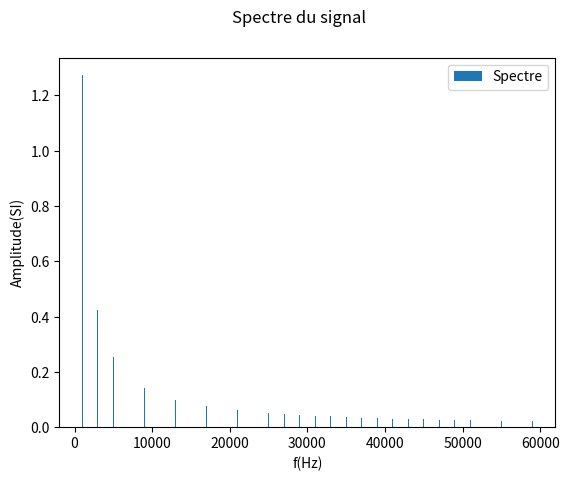
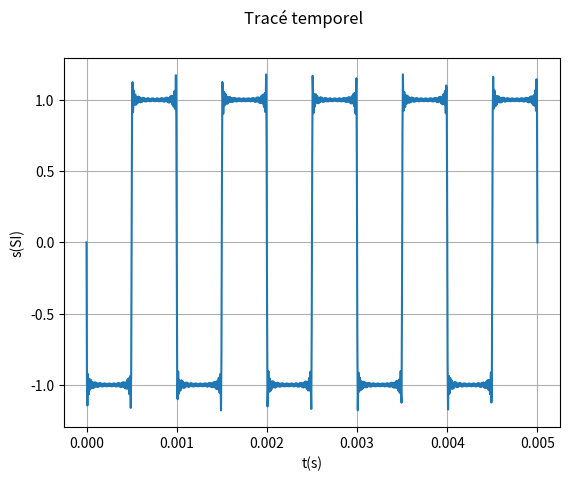
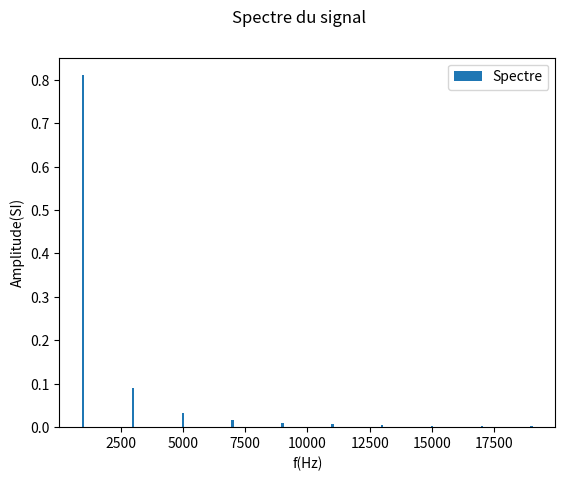
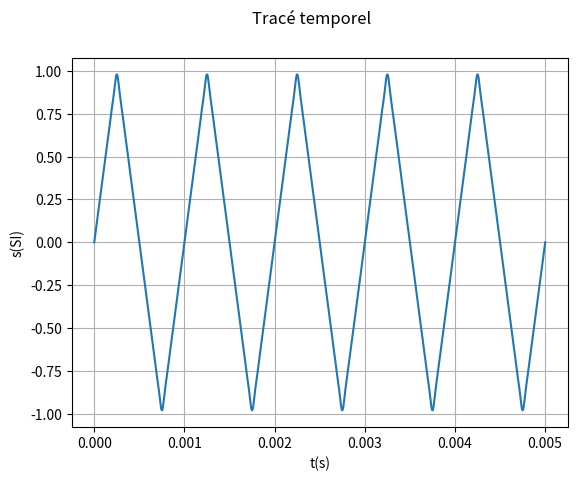
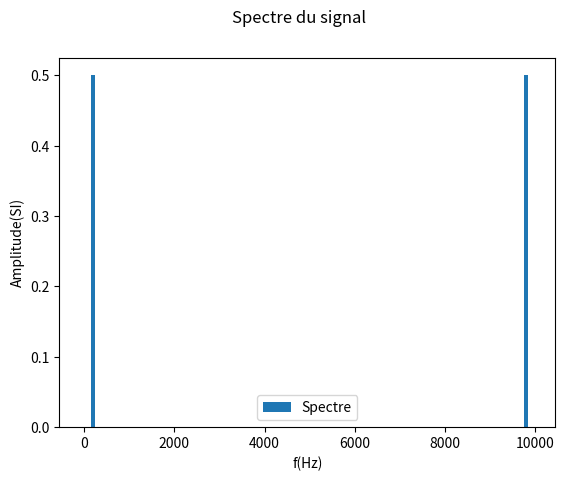
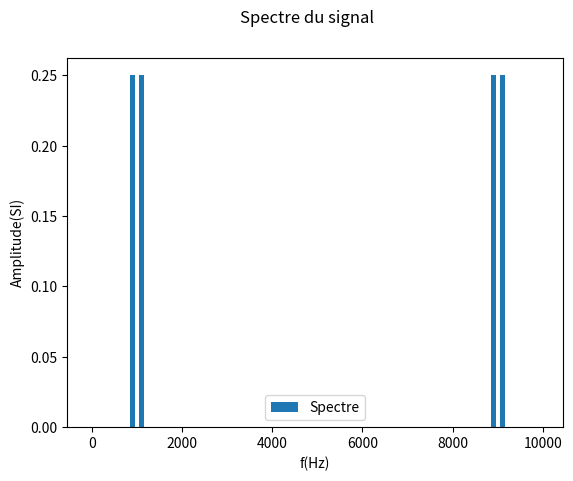
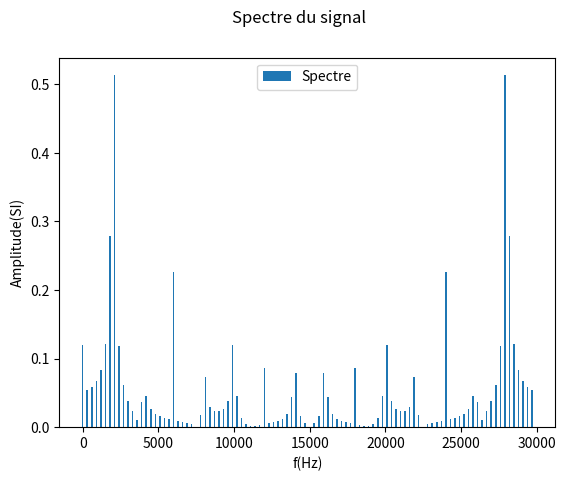
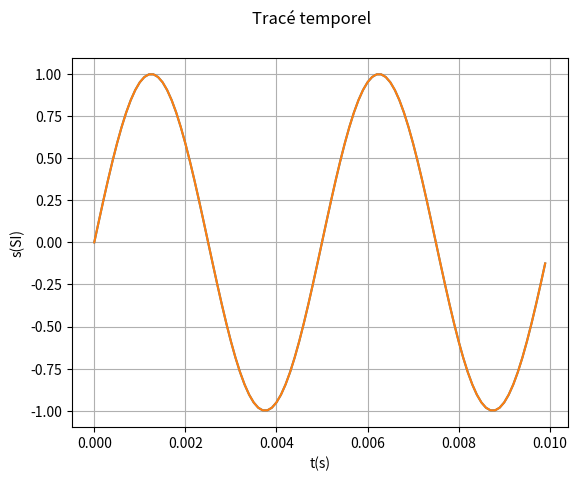
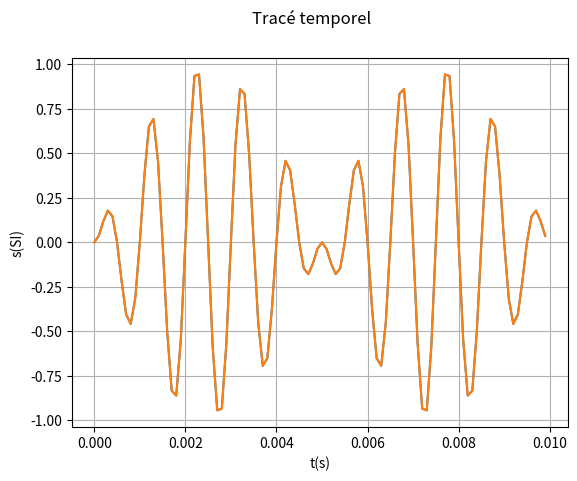
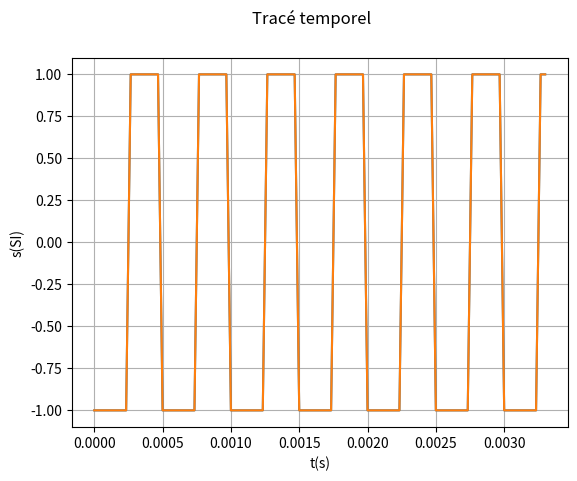
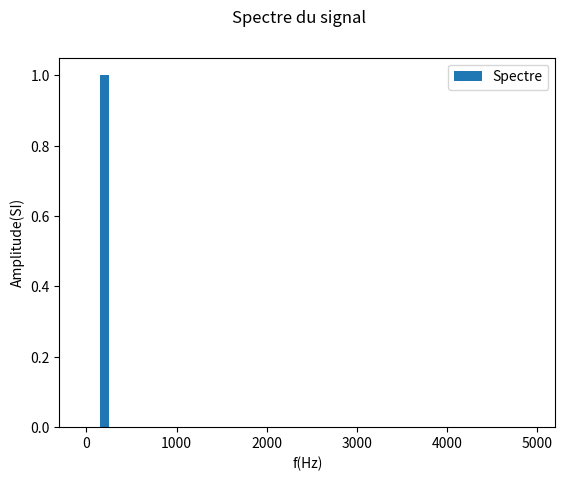
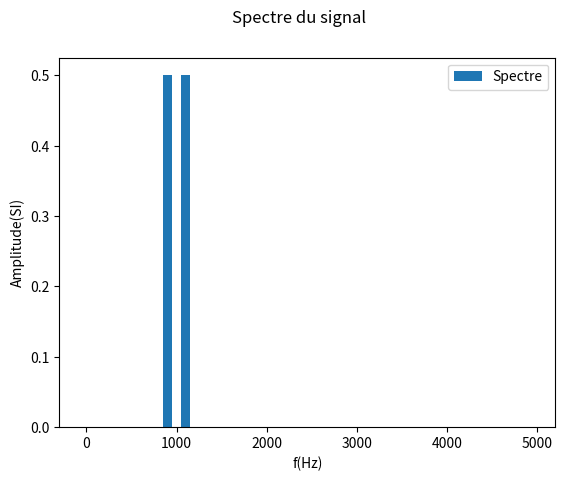
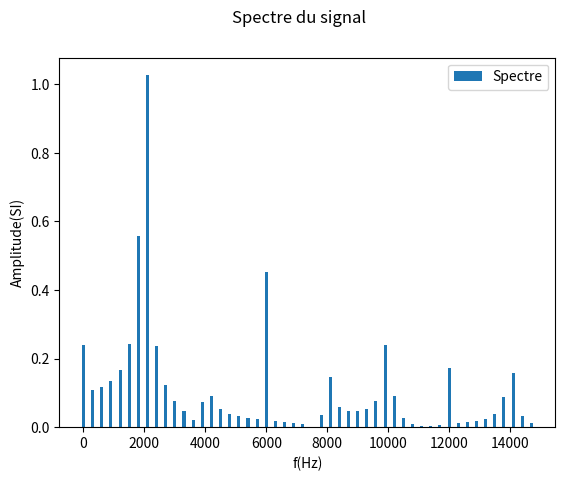
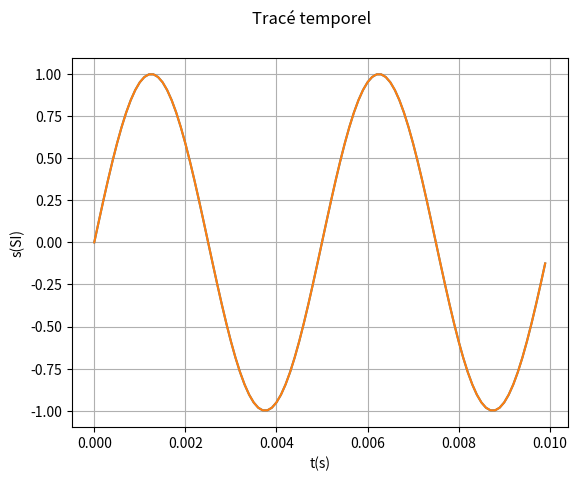
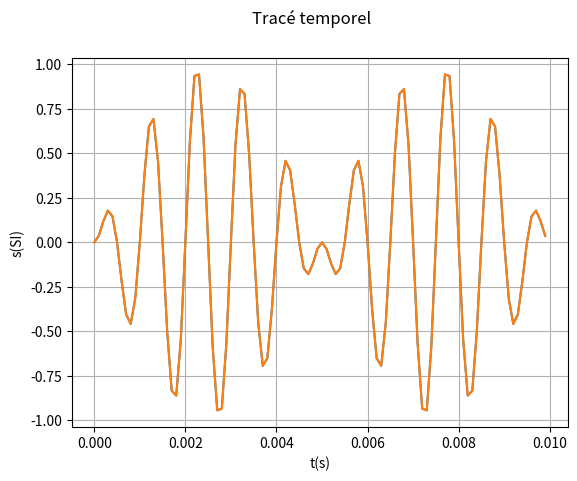
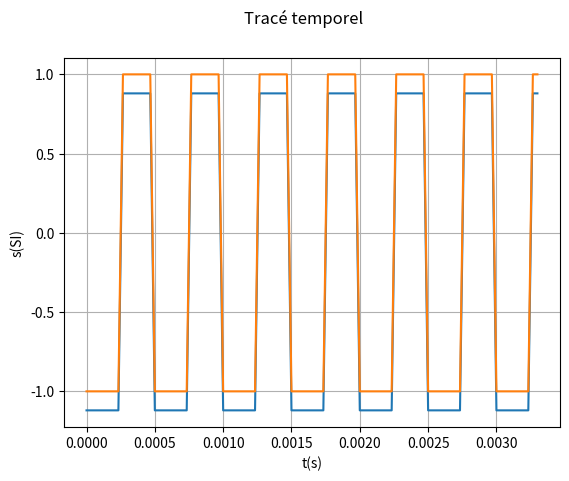

These charts were generated, in order, by the following Python code:
# -*- coding: utf-8 -*-
# ---
# jupyter:
#   jupytext:
#     formats: ipynb,py:light,md:myst
#     text_representation:
#       extension: .py
#       format_name: light
#       format_version: '1.5'
#       jupytext_version: 1.10.3
#   kernelspec:
#     display_name: Python 3
#     language: python
#     name: python3
# ---

# # Analyse spectrale d'un signal
# _Méthodes numériques_
#
# Dans cette séance, vous allez apprendre à :
# * Utiliser les objets Python comme les vecteurs numpy
# * Créer une fonction qui construit numériquement l'allure d'un signal temporel à partir de son spectre.
# * Obtenir le spectre d'un signal grâce à des fonctions natives de la bibliothèques `numpy.fft`

# ## Position du problème
#
# ### Eléments théoriques
# On rappelle que le __spectre__ d'un signal est sa décomposition en somme de sinusoïdes où l'on donne : la _fréquence_ ($f_i$), l'_amplitude_ $(A_i)$ et la _phase à l'origine_ ($\phi_i$) de chaque sinusoïde de la décomposition :
#
# $$
# s(t) = \sum_{i} A_i \cos \left ( 2 \pi f_i t + \phi_i \right )
# $$
#
# _Pour rappel, pour les signaux périodiques, la somme est infinie et les fréquences $f_i$ sont des multiples de la fréquence $f$ du signal._
#
# ### Réflexions préliminéaires
#
# __But :__ On veut pouvoir représenter un signal de deux manières :
# * son allure temporelle représentée mathématiquement par la fonction $x(t)$ évaluée sur un intervalle $[t_1, t_2]$
# * son spectre représenté par l'ensemble des triplets $(f_i, A_i, \phi_i)$ de sa décomposition
#
# __Travail (5/10minutes) :__ Réfléchir au(x) type(s) de variable(s) qui permettent, sous `Python` de stocker la représentation de l'allure temporelle (l'intervalle $[t_1, t_2]$ et les valeurs de x sur cet intervalle) et à leur structure puis au(x) type(s) de variable(s) qui permettent de stocker la représentation du spectre d'un signal _(on supposera la somme finie, quitte à limiter la somme à N fréquences dans le cas de sommes infinies)_.
#
# __Après avoir réfléchi à la question précédente__, passer à la suite qui propose une représentation temporelle et fréquentielle sous Python.

# ### Représentation des signaux
#
# #### Représentation temporelle
# Dans un calcul numérique, l'évaluation de la fonction (pour sont tracé par exemple) ne peut être fait que pour des __valeurs discrètes__. On va donc définir pour un signal $s(t)$ dont on connaît la fonction temporelle $s$ :
# 1. Une fonction qui associe à une valeur de temps $t_i$ la valeur calculée $s(t_i)$.
# 2. Un vecteur numpy contenant des valeurs d'abscisses temporelles $t_k$ régulièrement réparties entre deux valeurs choisies $t_1$ et $t_2$ et de longueur $N$.
# 3. Un vecteur numpy contenant les valeurs du signal $s_k$ aux instants $t_k$ : $s_k = s(t_k)$.
#
# On pourra alors tracer le signal temporel ou obtenir son spectre grâce aux fonctions natives de `numpy.fft`
#
# #### Représentation fréquentielle.
# Il y a une série de trois grandeurs, on va donc représenter le spectre d'un signal par trois vecteurs :
# * un contenant les fréquences $f_i$ de la décomposition
# * un contenant les amplitudes $A_i$ de la décomposition
# * un contenant les phases à l'origine $\phi_i$ de la décomposition
#
# On pourra alors reconstruire la fonction $s(t)$ comme donnée précédemment et ainsi visualiser son allure temporelle. On pourra aussi représenter le spectre du signal.
#
# On réfléchira aux listes des m premiers éléments des décompositions spectrales des signaux créneaux et triangulaires (de fréquence $f_0$) données ci-dessous :
#
# $$
# s_{creneau} = \sum_{k=1}^{m} {4 \over \pi (2k + 1)}\ \sin \left ( 2 \pi (2k + 1) f_0 t \right)
# $$
#
# $$
# s_{triangle} = \sum_{k=1}^{m} {{(-1)}^k 8 \over {\left (\pi (2k + 1)\right)}^2}\ \sin \left ( 2 \pi (2k + 1) f_0 t \right)
# $$

# ## Exercice 1 : Du spectre à la représentation temporelle.
#
# Dans la cellule de code suivante, vous devez :
# > 1. Ecrire une fonction `fonc_temp` qui prend 4 arguments : 1 flottant `t` et 3 vecteurs numpy `fs`, `amps`, `phis` (liste des fréquences amplitudes et phases à l'origine du spectre) et qui renvoie la valeur de `s` définie dans les Eléments théoriques (plus haut) évaluée à l'instant `t`. Cette fonction devra être vectorialisable.
# > 2. Ecrire une fonction `evalue_temp` qui prend comme arguments : 3 vecteurs numpy `fs`, `amps`, `phis`, 2 flottants `t1`, `t2` et un entier `N` et qui renvoie deux vecteurs numpy:
# >    1. un vecteur contenant `N` valeurs de temps `t_k` régulièrement réparties entre `t1` et `t2`
# >    2. un vecteur contenant les valeurs `s_k` qui sont les évaluatinos de `s` (définie dans les Eléments théoriques) aux instants `t_k`
# > 3. Ecrire une fonction `trace_spec` qui prend comme arguments 3 vecteurs numpy `fs`, `amps`, `phis` et qui trace le spectre du signal.
# > 4. Ecrire une fonction `trace_temp` qui prend comme arguments : 3 vecteurs numpy `fs`, `amps`, `phis`, 2 flottants `t1`, `t2` et un entier `N` et qui trace l'allure temporelle de `s` entre `t_1` et `t_2` en évaluant `N` valeurs de temps.
# > 5. Utiliser les fonctions précédentes pour tracer le spectre puis l'allure temporelle d'un signal créneau et d'un signal triangle à partir des $m$ premières composantes spectrales de leur décomposition (m = 10) pour un fondamental à $f_0 = 1kHz$. On discutera de la validité d'approximer les signaux créneaux et triangle par leurs 10 premières composantes.
#
# _Quelques indications utiles :_
# * Si une fonction retourne deux éléments (ex : return x, y) alors pour récuperer les __deux__ variables lors de l'appel de la fonction, on écrira `x0, y0 = fonction_appelee(...)`
# * _Pour le tracé des spectres_ : La fonction `bar(x, y, width, ...)` de `matplotlib.pyplot` fonctionne comme `plot` (mêmes options) mais trace des barres au lieu de points. L'argument `width` défini la largeur des barres, on prendra `100` (l'unité est en Hertz).

# +
"""Quelques indications :
- N'oubliez d'importer les bibliothèques scientifiques
- Pensez à utiliser les fonctions précédentes au lieu de tout réécrire.
- Pensez aux fonctions numpy pour créer simplement des vecteurs.
- Attention aux phases, les expressions sont avec des sinus !
"""
import matplotlib.pyplot as plt
import numpy as np


def fonc_temp(t, fs, amps, phis):
    n = len(fs)  # Nombre de composantes spectrales
    s = 0  # Initialisation de la valeur du signal
    for i in range(n):  # On va parcourir les composantes
        s += amps[i] * np.cos(2 * np.pi * fs[i] * t + phis[i])  # On ajoute la composante spectrale
    return s



def evalue_temp(fs, amps, phis, t1, t2, N):
    ts = np.linspace(t1, t2, N)  # Création du vecteur temps
    return ts, fonc_temp(ts, fs, amps, phis)  # Les opérations de evalue_temp sont toutes vectorialisables


def trace_spec(fs, amps, phis):
    f, ax = plt.subplots()  # Création de la figure
    f.suptitle("Spectre du signal")  # Titre
    ax.set_xlabel("f(Hz)")  # Légende des x
    ax.set_ylabel("Amplitude(SI)")  # Légende des y
    ax.bar(fs, amps, width=100, label="Spectre")  # Tracé du spectre
    ax.legend()
    return f, ax  # On pourrait mettre plt.show() dans la fonction, on va plutôt enregistrer la figure pour l'afficher plus tard


def trace_temp(fs, amps, phis, t1, t2, N):
    ts, st = evalue_temp(fs, amps, phis, t1, t2, N)
    f, ax = plt.subplots()  # Création de la figure
    f.suptitle("Tracé temporel")  # Titre
    ax.set_xlabel("t(s)")  # Légende des x
    ax.set_ylabel("s(SI)")  # Légende des y
    ax.plot(ts, st, label="s(t)")  # Tracé temporel
    return f, ax  # On pourrait mettre plt.show() dans la fonction, on va plutôt enregistrer la figure pour l'afficher plus tard


"""Cas du créneau"""
f0 = 1000  # Fondamental
m = 30  # Nombre de composantes
fs = (2 * np.arange(m) + 1) * f0  # Fréquence
amps = 4 / (np.pi * (2 * np.arange(m) + 1))  # Amplitudes
phis = np.ones(m) * (np.pi / 2)  # Phases


t1 = 0
t2 = 5 / f0
N = 1000
f1, ax1 = trace_spec(fs, amps, phis)
f2, ax2 = trace_temp(fs, amps, phis, t1, t2, N)
ax2.grid()
plt.show()

"""Cas du triangle"""
f0 = 1000  # Fondamental
m = 10  # Nombre de composantes
fs = (2 * np.arange(m) + 1) * f0  # Fréquence
amps = 8 / ((np.pi * (2 * np.arange(m) + 1)) ** 2)  # Amplitudes
phis = np.array([-np.pi / 2, np.pi / 2] * 5)  # Phases (on tient compte du (-1)^k)


t1 = 0
t2 = 5 / f0
N = 1000
f1, ax1 = trace_spec(fs, amps, phis)
f2, ax2 = trace_temp(fs, amps, phis, t1, t2, N)
ax2.grid()
plt.show()
# -

# ## Exercice 2 : Du tracé temporelle au spectre
# On suppose qu'on dispose de `N` mesures d'un signal $s$ faites avec une fréquence d'échantillonnage `fe`. Ces valeurs sont stockées dans un vecteur numpy `sk`. On veut obtenir la transformée de Fourier du signal $s$ basé sur les mesures `sk`.
#
# Nous allons utiliser la fonction native `fft` de la bibliothèque `numpy.fft`.
# * `fft(sk) / N` permet de calculer la TF à partir de `sk` pour une liste de valeurs de fréquences discrètes `f_i`. La fonction renvoie les amplitudes sous formes de grandeurs complexes :
#     * Le module est l'amplitude de la composante spectrale
#     * son argument est la phase à l'origine du signal.
#
# Les valeurs `f_i` auxquelles le spectre est évalué sont données par la liste suivante :
#
# $$
# [0, 1, ..., n] \times {fe \over N}
# $$
#
# Vous devez :
# > 1. Ecrire une fonction `eval_fft` qui prend comme argument un vecteur numpy `sk` et une fréquence d'échantilonnage `fr` et qui renvoie :
# >    1. une liste numpy contenant les fréquences $f_i$
# >    2. une liste numpy contenant les amplitudes associées à chaque composante spectrale de la TF de `sk`
# >    3. une liste numpy contenant les phases à l'origine associées à chaque composante spectrale de la TF de `sk`
# > 2. Créer des vecteurs de taille $N = 100$ simulant la mesure (parfaite !) d'un signal (prendre à chaque fois des amplitudes égales à $1 SI$) :
# >    1. sinusoïdal de fréquence 2kHz (réfléchir aux choix de la fréquence d'échantillonnage) et de valeur moyenne $1 SI$
# >    1. produit de deux sinusoïdes de fréquences 100Hz et 1kHz.
# >    1. créneau de fréquence 2kHz (réfléchir aux choix de la fréquence d'échantillonnage)
# > 3. Obtenir puis tracer le spectre pour chacun des signaux précédents. Commenter ce qu'on observe. On parlera en TP de __repli spectral__. En pratique, on ne peut mesurer une fréquence supérieure à $f_e/2$, c'est le __critère de Shannon-Nyquist__. Modifier la fonction `eval_fft` pour ne renvoyer les fréquences ainsi que les amplitudes et phases que jusqu'à $f_e/2$.
# > 4. Reconstruire le signal à partir des spectres obtenues et les tracer. On représente sur le même graphique, le signal acquis pour comparaison avec le signal reconstruit.
#
# _Données utiles_ :
# * Les fonctions `abs` et `angle` de la bibliothèque `numpy` permettent de calculer respectivement le module et l'argument d'un complexe et peuvent s'appliquer sur un vecteur entier.
# * Plusieurs fonctions ont déjà été créés, ce n'est pas la peine de les réécrire.

# +
"""On importe pour vous la fonction fft"""
from numpy.fft import fft  # Avec cette méthode d'importation, vous pouver utiliser directement la syntaxe fft(...)


def eval_fft(s, fe):
    n = len(s)  # Taille de s pour le vecteur des fréquences
    freqs = np.arange(N) * fe / N  # Liste de fréquence
    sk = fft(s) / n  # Calcul de la TF
    return freqs, np.abs(sk), np.angle(sk)


N = 100
fe = 10000  # On prend un fréquence de 10kHz pour le sinus et le signal modulé (au moins 5 points par période).
tk = np.arange(N) * 1 / fe
s_sin = np.sin(2 * np.pi * 200 * tk)  # Signal sinusoïdal
s_mod = np.sin(2 * np.pi * 100 * tk) * np.sin(2 * np.pi * 1000 * tk)  # Signal produit de sinus

s_cre = np.zeros(N)  # On va devoir remplir s_cre dans une boucle à cause de la condition
f = 2000  # fréquence
fe2 = 30000  # Le contenue fréquentiel d'un créneau est plus important.
for i in range(N):
    t = i / fe2  # temps
    n_per = int(t / (1 / (2 * f)))  # Nombre de demies-période entières entre 0 et t.
    if n_per % 2 == 1:  # Nombre pair de demi-période
        s_cre[i] = 1
    else:
        s_cre[i] = - 1
tk2 = np.arange(N) * 1 / fe2
        
freqs_sin, amps_sin, phis_sin = eval_fft(s_sin, fe)  # Calcul de la TF
freqs_mod, amps_mod, phis_mod = eval_fft(s_mod, fe)  # Calcul de la TF
freqs_cre, amps_cre, phis_cre = eval_fft(s_cre, fe2)  # Calcul de la TF

f1, ax1 = trace_spec(freqs_sin, amps_sin, phis_sin)  # Tracé du spectre
f2, ax2 = trace_spec(freqs_mod, amps_mod, phis_mod)  # Tracé du spectre
f3, ax3 = trace_spec(freqs_cre, amps_cre, phis_cre)  # Tracé du spectre

t1 = 0
t2 = max(tk)
t22 = max(tk2)
f4, ax4 = trace_temp(freqs_sin, amps_sin, phis_sin, t1, t2, N)
ax4.plot(tk, s_sin)  # Pour comparaison
ax4.grid()
f5, ax5 = trace_temp(freqs_mod, amps_mod, phis_mod, t1, t2, N)
ax5.plot(tk, s_mod)  # Pour comparaison
ax5.grid()
f6, ax6 = trace_temp(freqs_cre, amps_cre, phis_cre, t1, t22, N)
ax6.plot(tk2, s_cre)  # Pour comparaison
ax6.grid()

plt.show()
# -
# __Il est important de conserver votre travail et de mettre au propre les fonctions que vous avez créées, nous les utiliserons pour d'autre TD sur les capacités numériques plus tard.__

# +
"""Version corrigé pour ne prendre que les fréquences jusqu'à fe/2
On doit par contre multiplier par 2 les amplitudes.
"""
"""On importe pour vous la fonction fft"""


def eval_fft(s, fe):
    n = len(s)  # Taille de s pour le vecteur des fréquences
    freqs = np.arange(int(N / 2)) * fe / N  # Liste de fréquence
    sk = fft(s) / n  # Calcul de la TF
    return freqs, np.abs(sk)[:int(N/2)] * 2, np.angle(sk)[:int(N/2)]  # Remarquez la multiplication par 2


N = 100
fe = 10000  # On prend un fréquence de 10kHz pour le sinus et le signal modulé (au moins 5 points par période).
tk = np.arange(N) * 1 / fe
s_sin = np.sin(2 * np.pi * 200 * tk)  # Signal sinusoïdal
s_mod = np.sin(2 * np.pi * 100 * tk) * np.sin(2 * np.pi * 1000 * tk)  # Signal produit de sinus

s_cre = np.zeros(N)  # On va devoir remplir s_cre dans une boucle à cause de la condition
f = 2000  # fréquence
fe2 = 30000  # Le contenue fréquentiel d'un créneau est plus important.
for i in range(N):
    t = i / fe2  # temps
    n_per = int(t / (1 / (2 * f)))  # Nombre de demies-période entières entre 0 et t.
    if n_per % 2 == 1:  # Nombre pair de demi-période
        s_cre[i] = 1
    else:
        s_cre[i] = - 1
tk2 = np.arange(N) * 1 / fe2
        
freqs_sin, amps_sin, phis_sin = eval_fft(s_sin, fe)  # Calcul de la TF
freqs_mod, amps_mod, phis_mod = eval_fft(s_mod, fe)  # Calcul de la TF
freqs_cre, amps_cre, phis_cre = eval_fft(s_cre, fe2)  # Calcul de la TF

f1, ax1 = trace_spec(freqs_sin, amps_sin, phis_sin)  # Tracé du spectre
f2, ax2 = trace_spec(freqs_mod, amps_mod, phis_mod)  # Tracé du spectre
f3, ax3 = trace_spec(freqs_cre, amps_cre, phis_cre)  # Tracé du spectre

t1 = 0
t2 = max(tk)
t22 = max(tk2)
f4, ax4 = trace_temp(freqs_sin, amps_sin, phis_sin, t1, t2, N)
ax4.plot(tk, s_sin)  # Pour comparaison
ax4.grid()
f5, ax5 = trace_temp(freqs_mod, amps_mod, phis_mod, t1, t2, N)
ax5.plot(tk, s_mod)  # Pour comparaison
ax5.grid()
f6, ax6 = trace_temp(freqs_cre, amps_cre, phis_cre, t1, t22, N)
ax6.plot(tk2, s_cre)  # Pour comparaison
ax6.grid()

plt.show()
# -
# On remarque un problème avec le créneau. C'est parce que des fréquences supérieures à $f_e /2$ existent et ont été repliées. On observe ainsi une fréquence à 12kHz qui ne devrait pas exister ($f_{repli} = f_e - f_n = 12kHz$ pour la composante $f_n = 16kHz$).
#
# Le problème est que dans le cas du créneaux, l'amplitude des composantes spectrales diminue lentement : les cinquième composante $f_n = 16kHz$) est encore non négligeable. Son "repli" ($f_{repli} = 12kHz$) modifie le spectre du créneau, d'où la reconstruction fausse.

# ### Quelques explications sur le repli spectral.
#
# On rappelle que le signal acquis est échantillonné à une fréquence $f_e$. On a donc uniquement accès à une série de points de mesures $(t_k, s_k)$. On donne la représentation de ces points (simulation!) ci-dessous pour un signal sinusoïdal de 200Hz.

# +
fe = 2000  # Fréquence d'échantillonnage de 2kHz
Te = 1/fe  # Période d'échantillonnage
fsig = 200  # Fréquence du signal
Tsig = 1/fsig  # Période du signal
t = np.arange(0, 3 * Tsig, Te)  # Temps des points de mesure
s = np.sin(2 * np.pi * fsig * t)  # Valeur acquises pour le signal

f, ax = plt.subplots()
f.suptitle("Points de mesures acquis")
ax.set_xlabel("t(s)")
ax.set_ylabel("s(SI)")
ax.plot(t, s, marker='+', linestyle='', color='red', label="Mesures")  # On ne relie pas les points pour bien montrer où sont les mesures.
ax.legend()
ax.grid()
plt.show()

# -

# On reconnaît bien l'allure d'un sinusoïde et si l'on essaie de mesurer sa période, on trouve bien $T = 5\times10^{-3} s$.
#
# MAIS, c'est point pourrait correspondre aussi __à un autre signal sinusoïdal__ : un signal de fréquence $f_r = f_e - f_{sig} = 1800Hz$ mais de phase à l'origine égale à $\pi$ (ce qui revient à multiplier le signal par $-1$).
#
# Pour s'en convaindre, on va tracer un tel signal avec les points de mesures.

# +
fr = 1800
Tr = 1 / fr
sr = -np.sin(2 * np.pi * fr * t)  # Multiplication par -1



f, ax = plt.subplots()
f.suptitle("Points de mesures acquis")
ax.set_xlabel("t(s)")
ax.set_ylabel("s(SI)")
ax.plot(t, sr, marker='o', linestyle='', color='blue', label="Signal rapide")
ax.plot(t, s, marker='+', linestyle='', color='red', label="Mesures")  # On ne relie pas les points pour bien montrer où sont les mesures.

ax.legend()
ax.grid()
plt.show()
# -

# Les points coïncident ! Pour bien se rendre compte que les points bleus correspondent à un signal de 1800Hz, on va retracer ce signal mais une fréquence d'échantillonnage beaucoup plus grande pour bien voir les variations rapides.

# +
t2 = np.arange(0, 3 * Tsig, Te / 1000)  # 1000 fois plus de points
sr2 = -np.sin(2 * np.pi * fr * t2)  # Multiplication par -1



f, ax = plt.subplots()
f.suptitle("Points de mesures acquis")
ax.set_xlabel("t(s)")
ax.set_ylabel("s(SI)")
ax.plot(t2, sr2, linestyle='-', color='blue', linewidth=0.5, label="Signal rapide")
ax.plot(t, s, marker='+', linestyle='', color='red', label="Mesures")  # On ne relie pas les points pour bien montrer où sont les mesures.

ax.legend()
ax.grid()
plt.show()
# -

# Le signal passent effectivement par les points de mesures, il est donc compatible avec ces points. Quand le fonction `fft` calcule les fréquences du spectre du signal $(t_k, s_k)$ pour des fréquences entre 0 et $f_e$, il trouve donc normalement __deux fréquences__ : $f_{sig}$ et $f_{repli}$.
#
# _C'est pourquoi on n'étudie que les fréquences inférieures à $f_e / 2$.  
# MAIS le problème du repli spectral apparaît quand des fréquences du signal sont supérieure à $f_e / 2$ qui font apparaître des fréquences repliées inférieures._
#
# ### SOLUTION : Le critère de Shannon-Nyquist
#
# __Lorsqu'on analyse un signal dont le contenu spectral va jusqu'à une fréquence $f_{max}$, on doit échantillonner le signal à une fréquence $f_e$ telle que $f_e / 2 > f_{max}$.__
#
# Exemple :  Dans le cas du signal créneau, la fréquence maximale est évidemment infinie mais on a vu qu'on pouvait se contenter des 10 premières composantes, soit pour un signal de 2kHz, une fréquence maximale de $38kHz$ (on prendra 40kHz$ pour avoir une marge). Soit une fréquence d'échantillonnage de 80kHz.
#
# On refait une simulation ci-dessous pour le créneau en prenant une fréquence d'échantillonnage de 80kHz.

# +
f = 2000  # fréquence du créneau
fe2 = 80000  # Fréquence d'échantillonnage
Tobs = 3 / f  # Temps d'observation : 3 périodes
N = int(fe2 * Tobs)  # Nombre de points de mesure

s_cre = np.zeros(N)  # On va devoir remplir s_cre dans une boucle à cause de la condition
for i in range(N):
    t = i / fe2  # temps
    n_per = int(t / (1 / (2 * f)))  # Nombre de demies-période entières entre 0 et t.
    if n_per % 2 == 1:  # Nombre pair de demi-période
        s_cre[i] = 1
    else:
        s_cre[i] = - 1
tk2 = np.arange(N) * 1 / fe2
        
freqs_cre, amps_cre, phis_cre = eval_fft(s_cre, fe2)  # Calcul de la TF

f3, ax3 = trace_spec(freqs_cre, amps_cre, phis_cre)  # Tracé du spectre

t1 = 0
t22 = max(tk2)
f6, ax6 = trace_temp(freqs_cre, amps_cre, phis_cre, t1, t22, N)
ax6.plot(tk2, s_cre)  # Pour comparaison
ax6.grid()

plt.show()
# -

# Cette fois le repi spectral ne pose pas de problème car les fréquences repliées sont d'amplitude négligeable.


